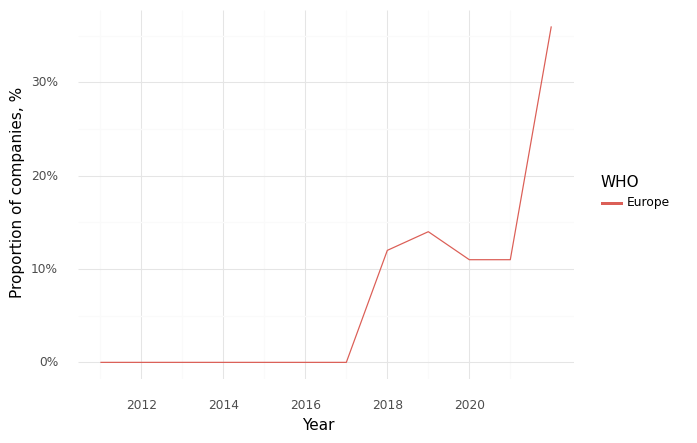

The table this chart was drawn from, first rows:
, Year, WHO, Climate, Health, Intersection
0, 2011, Europe, 0.67, 1.0, 0.0
1, 2012, Europe, 0.33, 1.0, 0.0
2, 2013, Europe, 0.3, 0.9, 0.0
3, 2014, Europe, 0.17, 0.83, 0.0
4, 2015, Europe, 0.43, 1.0, 0.0
5, 2016, Europe, 0.4, 0.8, 0.0
6, 2017, Europe, 0.25, 1.0, 0.0
7, 2018, Europe, 0.5, 1.0, 0.12
8, 2019, Europe, 0.71, 1.0, 0.14
9, 2020, Europe, 0.44, 0.78, 0.11
10, 2021, Europe, 0.67, 0.89, 0.11
11, 2022, Europe, 0.82, 0.82, 0.36
